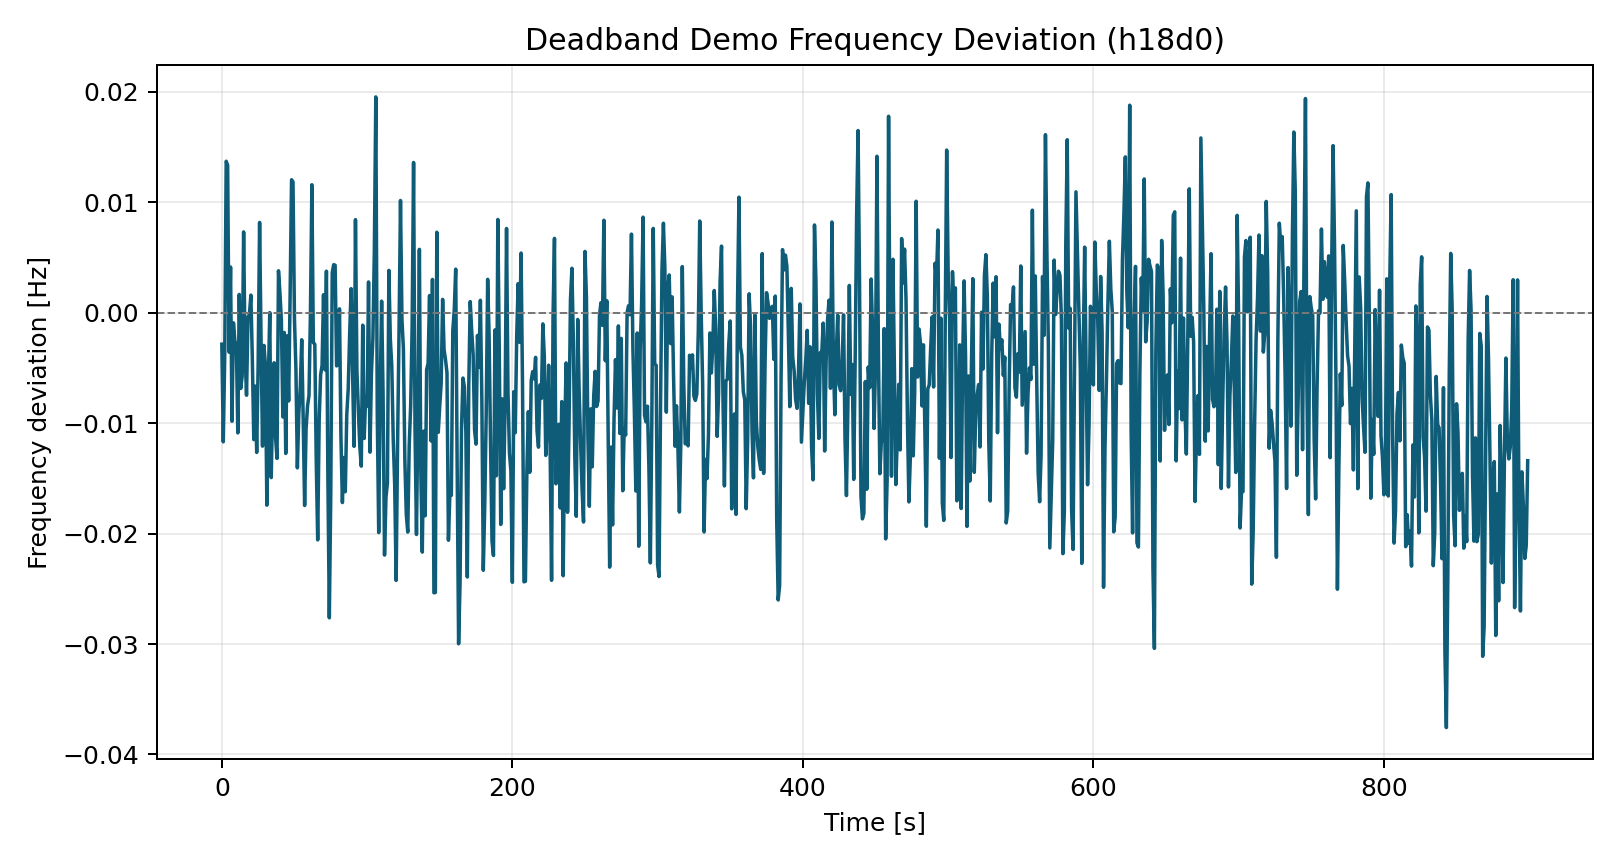

Source data for this figure (header and first rows):
time_s, freq_dev_hz
0.0, -0.002849
1.0, -0.01169
2.0, -0.003899
3.0, 0.01372
4.0, 0.01337
5.0, -0.003575
6.0, 0.004135
7.0, -0.009824
8.0, -0.0009146
9.0, -0.002596
10.0, -0.002791
11.0, -0.01088
12.0, 0.001656
13.0, -0.006858
14.0, -0.005756
15.0, 0.007319
16.0, -0.003701
17.0, -0.00747
18.0, -0.0004058
19.0, -0.0001336
20.0, 0.001599
21.0, -0.00418
22.0, -0.01149
23.0, -0.006646
24.0, -0.01265
25.0, -0.004714
26.0, 0.008178
27.0, -0.002452
28.0, -0.01208
29.0, -0.002959
30.0, -0.004742
31.0, -0.01743
32.0, -0.006222
33.0, 1.3095696140830171e-05
34.0, -0.01493
35.0, -0.008231
36.0, -0.004529
37.0, -0.01134
38.0, -0.01319
39.0, 0.003799
40.0, 0.001777
41.0, -0.0007304
42.0, -0.009437
43.0, -0.001788
44.0, -0.01274
45.0, -0.002088
46.0, -0.007987
47.0, 0.001461
48.0, 0.01204
49.0, 0.01185
50.0, -0.00055
51.0, -0.005084
52.0, -0.01405
53.0, -0.009118
54.0, -0.006781
55.0, -0.002445
56.0, -0.009532
57.0, -0.01746
58.0, -0.01053
59.0, -0.008439
... 840 more rows
